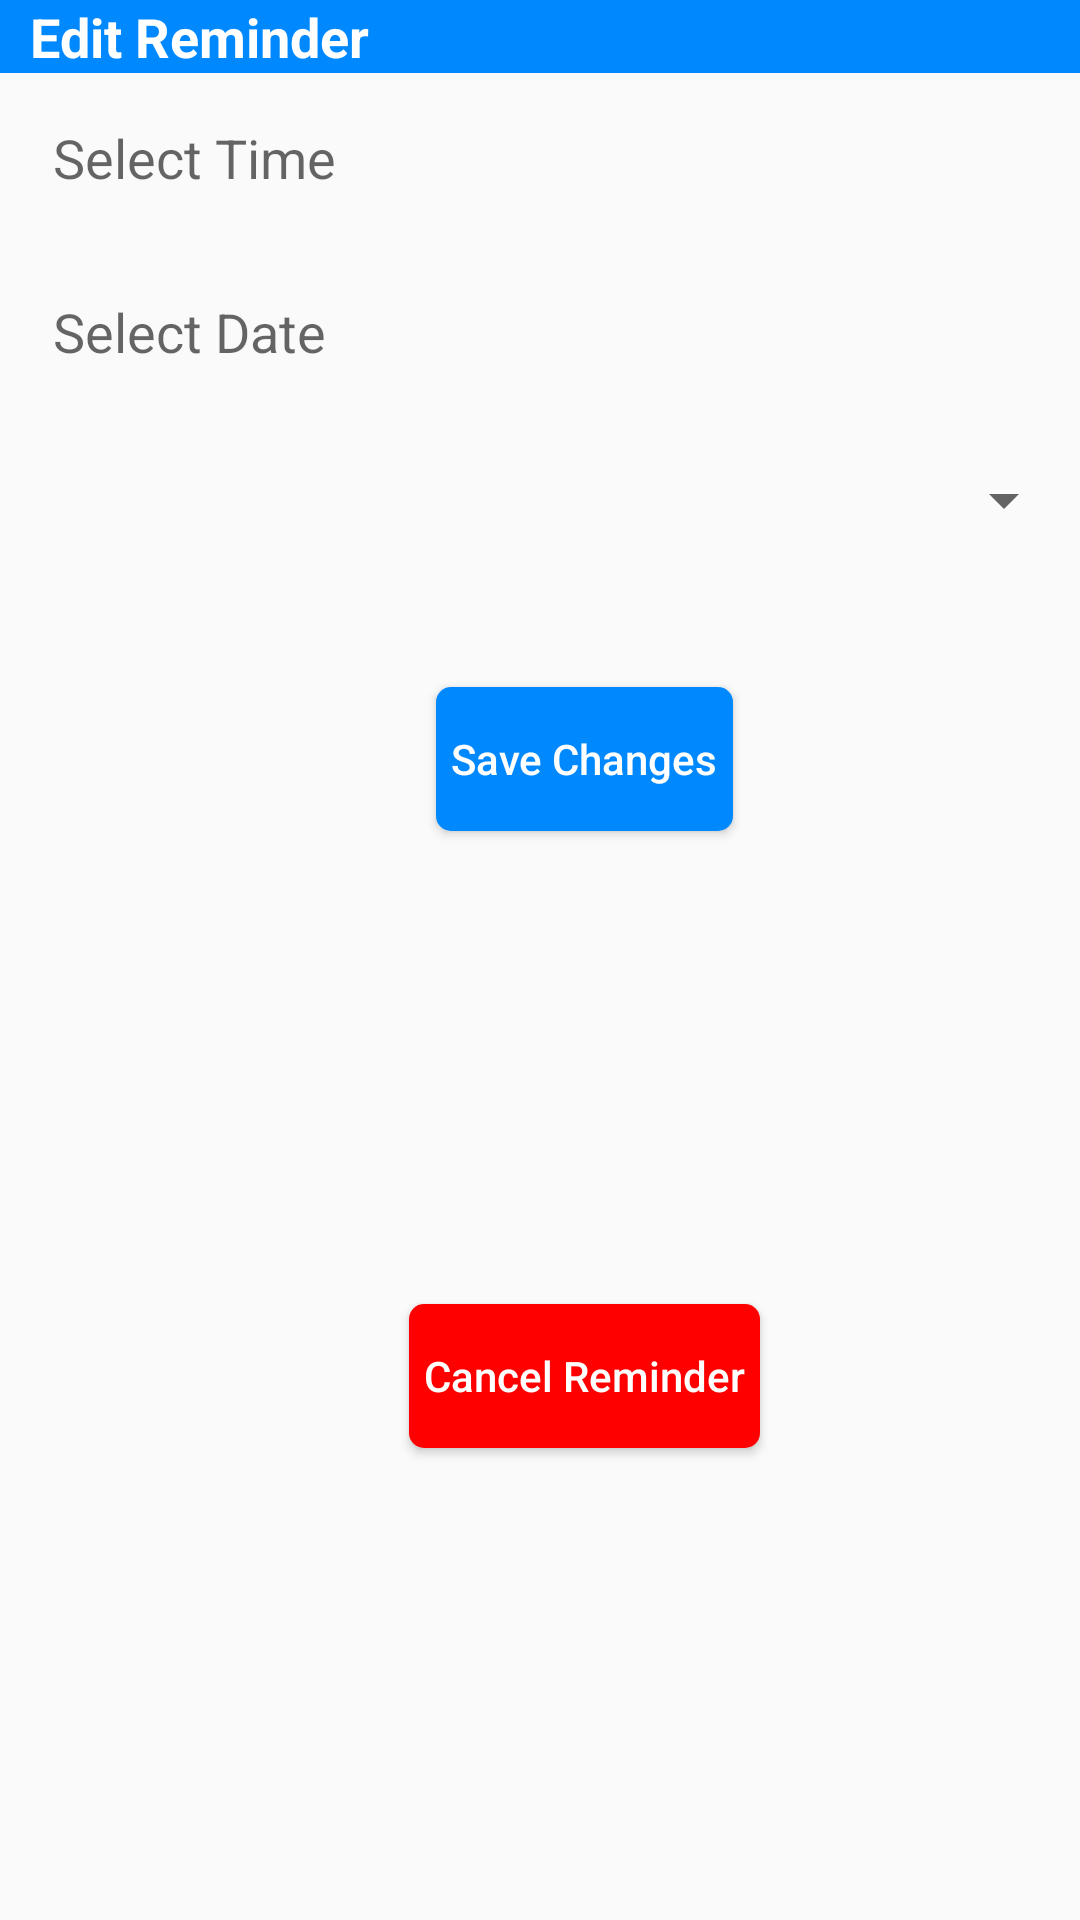

The Android layout XML behind this screen, and the referenced resources:
<!-- AndroidManifest.xml: application theme AppTheme -->
<!-- res/layout/fragment_dialog_edit_reminder.xml -->
<?xml version="1.0" encoding="utf-8"?>
<android.support.constraint.ConstraintLayout xmlns:android="http://schemas.android.com/apk/res/android"
    xmlns:app="http://schemas.android.com/apk/res-auto"
    xmlns:tools="http://schemas.android.com/tools"
    android:layout_width="match_parent"
    android:layout_height="wrap_content"
    tools:context=".EditReminderDialogFragment">

    
    <TextView
        android:id="@+id/textViewEditTime"
        android:layout_width="match_parent"
        android:layout_height="wrap_content"
        android:background="@color/colorPrimary"
        android:paddingStart="10dp"
        android:paddingEnd="10dp"
        android:paddingLeft="10dp"
        android:text="@string/edit_reminder_title"
        android:textColor="#FFF"
        android:textSize="18sp"
        android:textStyle="bold"
        app:layout_constraintTop_toTopOf="parent" />

    <TextView
        android:id="@+id/textEditSelectTime"
        android:layout_width="341dp"
        android:layout_height="26dp"
        android:layout_marginStart="24dp"
        android:layout_marginLeft="24dp"
        android:layout_marginTop="16dp"
        android:layout_marginEnd="8dp"
        android:layout_marginRight="8dp"
        android:hint="@string/edit_reminder_hint_select_time"
        android:textSize="18sp"
        app:layout_constraintEnd_toEndOf="parent"
        app:layout_constraintStart_toStartOf="parent"
        app:layout_constraintTop_toBottomOf="@+id/textViewEditTime" />

    <TextView
        android:id="@+id/textEditSelectDate"
        android:layout_width="341dp"
        android:layout_height="wrap_content"
        android:layout_marginTop="32dp"
        android:hint="@string/edit_reminder_hint_select_date"
        android:textSize="18sp"
        app:layout_constraintEnd_toEndOf="@+id/textEditSelectTime"
        app:layout_constraintStart_toStartOf="@+id/textEditSelectTime"
        app:layout_constraintTop_toBottomOf="@+id/textEditSelectTime" />

    <Spinner
        android:id="@+id/spinnerEdit"
        android:layout_width="341dp"
        android:layout_height="wrap_content"
        android:layout_marginTop="32dp"
        app:layout_constraintEnd_toEndOf="@+id/textEditSelectDate"
        app:layout_constraintStart_toStartOf="@+id/textEditSelectDate"
        app:layout_constraintTop_toBottomOf="@+id/textEditSelectDate" />

    <Button
        android:id="@+id/buttonSaveEditReminder"
        android:layout_width="wrap_content"
        android:layout_height="wrap_content"
        android:layout_marginTop="16dp"
        android:layout_marginBottom="8dp"
        android:background="@drawable/corner_radius"
        android:paddingLeft="5dp"
        android:paddingRight="5dp"
        android:text="@string/edit_reminder_save_changes"
        android:textAllCaps="false"
        android:textColor="#FFF"
        app:layout_constraintBottom_toBottomOf="parent"
        app:layout_constraintEnd_toEndOf="@+id/spinnerEdit"
        app:layout_constraintHorizontal_bias="0.528"
        app:layout_constraintStart_toStartOf="@+id/spinnerEdit"
        app:layout_constraintTop_toBottomOf="@+id/spinnerEdit"
        app:layout_constraintVertical_bias="0.088" />

    <Button
        android:id="@+id/buttonEditCancelReminder"
        android:layout_width="wrap_content"
        android:layout_height="wrap_content"
        android:layout_marginTop="16dp"
        android:layout_marginBottom="16dp"
        android:background="@drawable/cancel_corner_radius"
        android:paddingLeft="5dp"
        android:paddingRight="5dp"
        android:text="@string/edit_reminder_cancel_reminder"
        android:textAllCaps="false"
        android:textColor="#FFF"
        app:layout_constraintBottom_toBottomOf="parent"
        app:layout_constraintEnd_toEndOf="@+id/buttonSaveEditReminder"
        app:layout_constraintStart_toStartOf="@+id/buttonSaveEditReminder"
        app:layout_constraintTop_toBottomOf="@+id/buttonSaveEditReminder" />

</android.support.constraint.ConstraintLayout>
<!-- resources referenced by this layout -->
<resources>
  <color name="colorPrimary">#0089ff</color>
  <!-- drawable cancel_corner_radius (drawable) -->
  <?xml version="1.0" encoding="utf-8"?>
  <ripple xmlns:android="http://schemas.android.com/apk/res/android"
  xmlns:tools="http://schemas.android.com/tools"
  android:color="#FFF"
  tools:targetApi="lollipop">
  <item android:id="@android:id/mask">
      <shape android:shape="rectangle">
          <solid android:color="#FF0000" />
          <corners android:radius="5dp" />
      </shape>
  </item>
  
  <item android:id="@android:id/background">
      <shape android:shape="rectangle">
          <gradient
              android:angle="90"
              android:endColor="#FF0000"
              android:startColor="#FF0000"
              android:type="linear" />
          <corners android:radius="5dp" />
      </shape>
  </item>
  </ripple>
  <!-- drawable corner_radius (drawable) -->
  <?xml version="1.0" encoding="utf-8"?>
  <ripple xmlns:android="http://schemas.android.com/apk/res/android"
      xmlns:tools="http://schemas.android.com/tools"
      android:color="#FFF"
      tools:targetApi="lollipop">
      <item android:id="@android:id/mask">
          <shape android:shape="rectangle">
              <solid android:color="@color/colorPrimaryDark" />
              <corners android:radius="5dp" />
          </shape>
      </item>
  
      <item android:id="@android:id/background">
          <shape android:shape="rectangle">
              <gradient
                  android:angle="90"
                  android:endColor="@color/colorPrimary"
                  android:startColor="@color/colorPrimary"
                  android:type="linear" />
              <corners android:radius="5dp" />
          </shape>
      </item>
  </ripple>
  <string name="edit_reminder_cancel_reminder">Cancel Reminder</string>
  <string name="edit_reminder_hint_select_date">Select Date</string>
  <string name="edit_reminder_hint_select_time">Select Time</string>
  <string name="edit_reminder_save_changes">Save Changes</string>
  <string name="edit_reminder_title">Edit Reminder</string>
  <style name="AppTheme" parent="Theme.AppCompat.Light.NoActionBar">
          
          <item name="colorPrimary">@color/colorPrimary</item>
          <item name="colorPrimaryDark">@color/colorPrimaryDark</item>
          <item name="colorAccent">@color/colorAccent</item>
  
          <item name="actionModeBackground">@color/colorPrimary</item>
          <item name="windowActionModeOverlay">true</item>
  
      </style>
  <color name="colorPrimaryDark">#0060ff</color>
  <color name="colorAccent">#D81B60</color>
</resources>
